Run: headless pygame with SDL's dummy video driver; simulated clock (each Clock.tick advances the game by its frame time, no real sleeping); random seed 0; keys injected as events and as key.get_pressed() state; no mouse input.
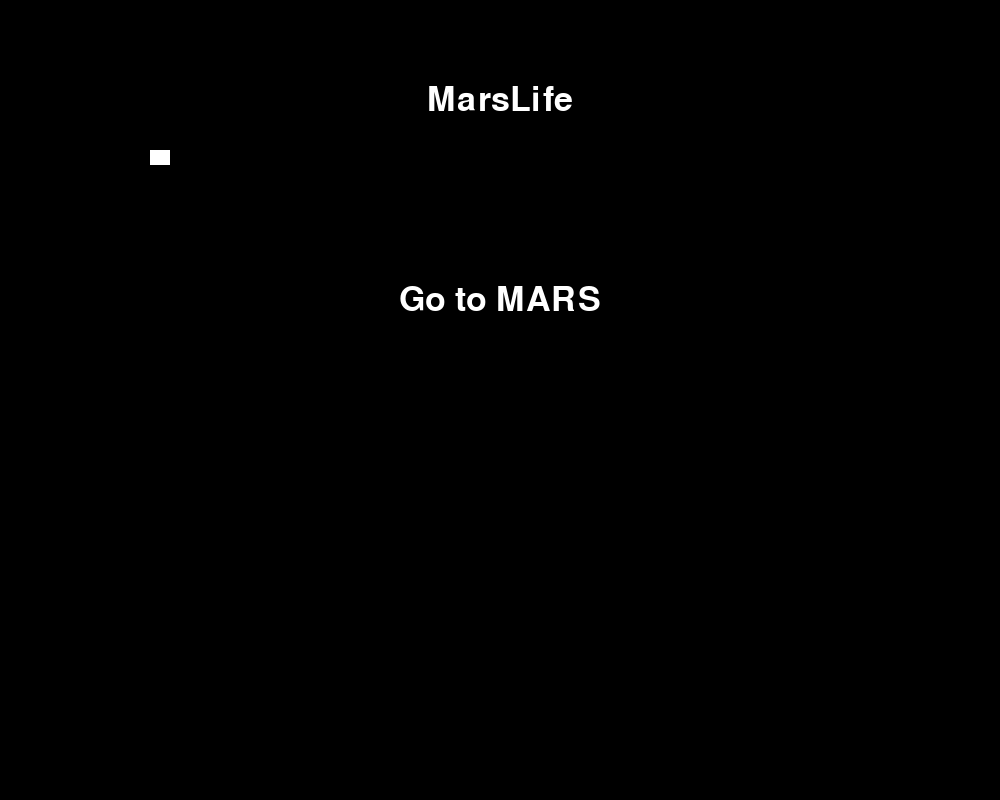
Frame 1 of 4 · flips 1–60 · no input
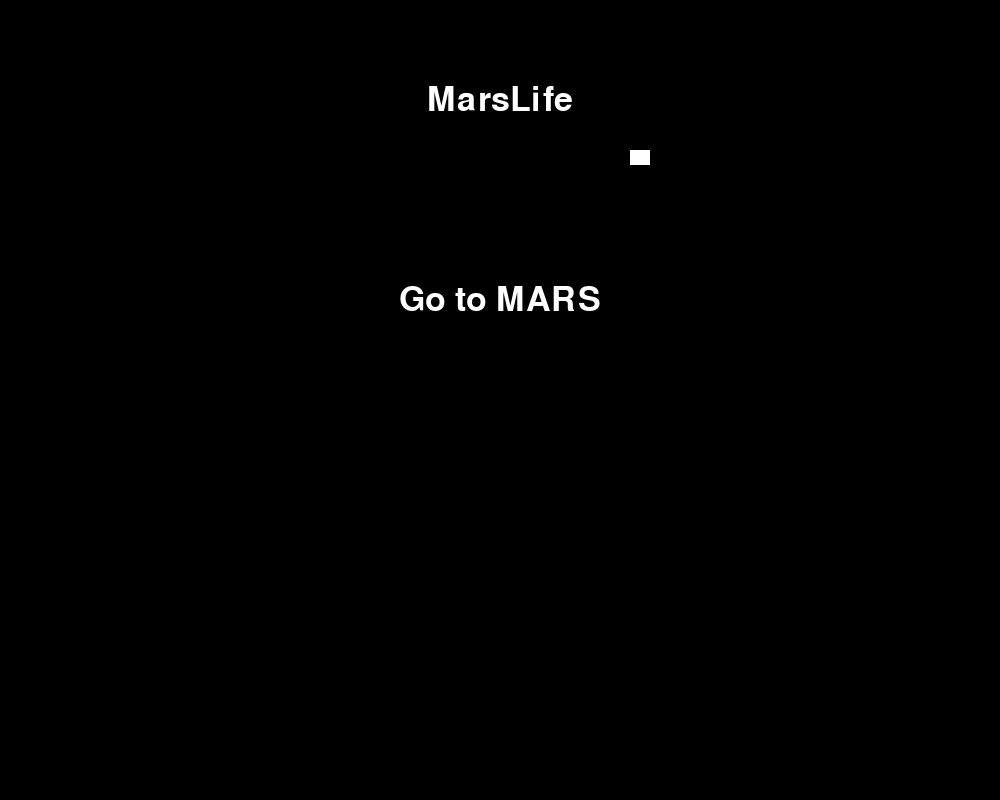
Frame 2 of 4 · flips 61–180 · tapped SPACE, RETURN · held RIGHT (→), D
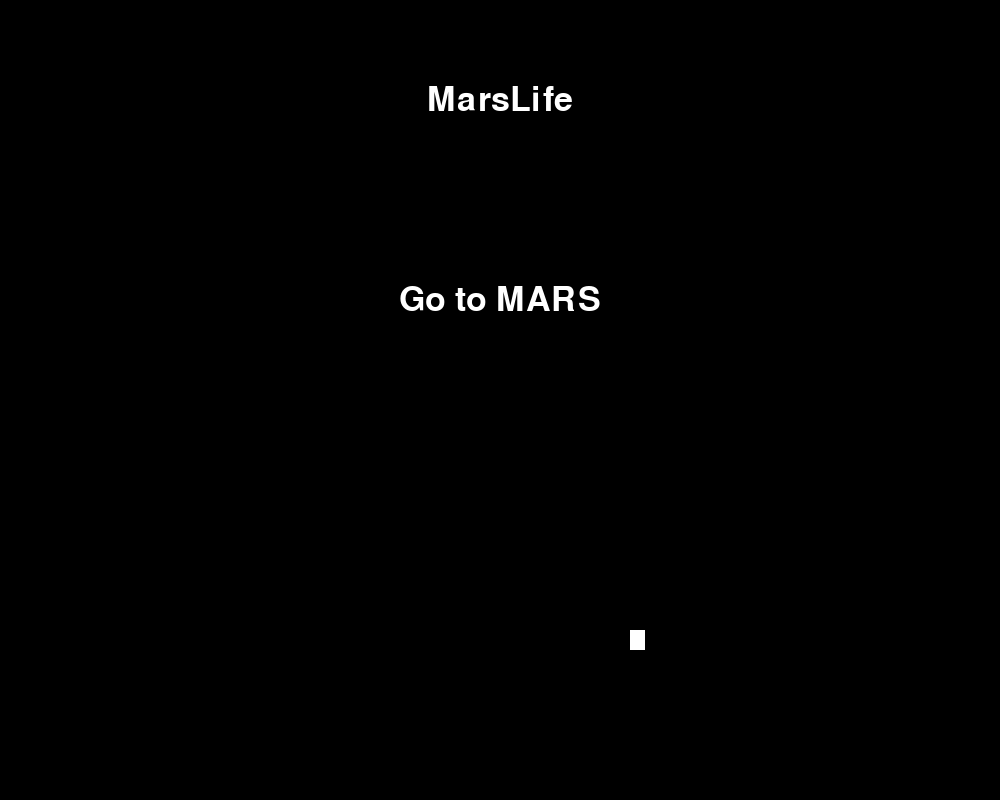
Frame 3 of 4 · flips 181–300 · held DOWN (↓), S
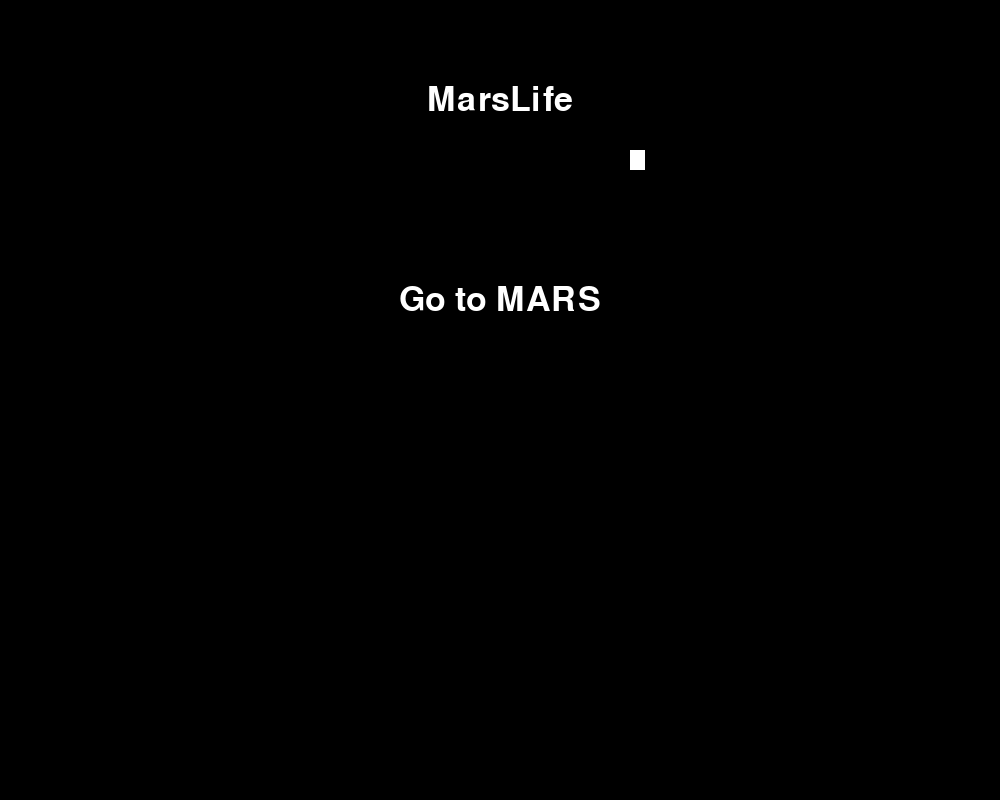
Frame 4 of 4 · flips 301–420 · held LEFT (←), A, UP (↑), W

The pygame program that drew these frames:

import pygame
pygame.init()


# creer la fenetre
screen = pygame.display.set_mode((1000, 800))
pygame.display.set_caption("MarsLife")
#




# FONCTION DU MENU GO MARS
# creer le vaisseau qui permet de cliquer dans le menu
vaisseau = pygame.Rect(150, 150, 20, 15)
#...

# creer les textes a afficher sur le Menu
font = pygame.font.SysFont('monospace', 50)
Titre = font.render("MarsLife", 1, (255, 255, 255))
Help = font.render("Go to MARS", 1, (255, 255, 255))
#...

# creer les rects des textes du menu
rectGOTOMARS = Help.get_rect()
rectGOTOMARS.x = (1000-Help.get_width())/2
rectGOTOMARS.y = (800-Help.get_height())/2-100
#...

def GoMars():
    global Titre
    
    
    # gerer les touches presser
    pressed = pygame.key.get_pressed()
    
    if pressed[pygame.K_UP]:
        vaisseau.y -= 4
        vaisseau.width, vaisseau.height = 15, 20
    
    elif pressed[pygame.K_DOWN]:
        vaisseau.y += 4
        vaisseau.width, vaisseau.height = 15, 20
    
    elif pressed[pygame.K_LEFT]:
        vaisseau.x -= 4
        vaisseau.width, vaisseau.height = 20, 15
    
    elif pressed[pygame.K_RIGHT]:
        vaisseau.x += 4
        vaisseau.width, vaisseau.height = 20, 15
    #...
    
    
    # verifier si le vaisseau touche le texte du Menu "GO TO MARS"
    if rectGOTOMARS.colliderect(vaisseau):
        Help = font.render("-> Go to MARS <-", 1, (255, 255, 255))
    else:
        Help = font.render("Go to MARS", 1, (255, 255, 255))
    #...
    
        
    # mettre l'ecran en noir
    screen.fill((0, 0, 0))        
    #...
    
    
    # afficher les textes sur le Menu
    screen.blit(Titre, ((1000-Titre.get_width())/2, (800-Titre.get_height())/2-300))
    screen.blit(Help, ((1000-Help.get_width())/2, (800-Help.get_height())/2-100))
    #...
    
    
    # afficher le vaisseau
    pygame.draw.rect(screen, (255, 255, 255), vaisseau)
    #...
#...






# gerer le nombre de fps
clock = pygame.time.Clock()
#...

# boucle du jeu
running = True

while running:
    for event in pygame.event.get():
        if event.type == pygame.QUIT:
            running = False
            

    # afficher le menu GO TO MARS
    GoMars()
    #...
    
    
    
    
    # mettre a jour l'ecran
    pygame.display.flip()
    #...
    
    # gerer les fps
    clock.tick(60)
    #...
    
pygame.quit()
#...
